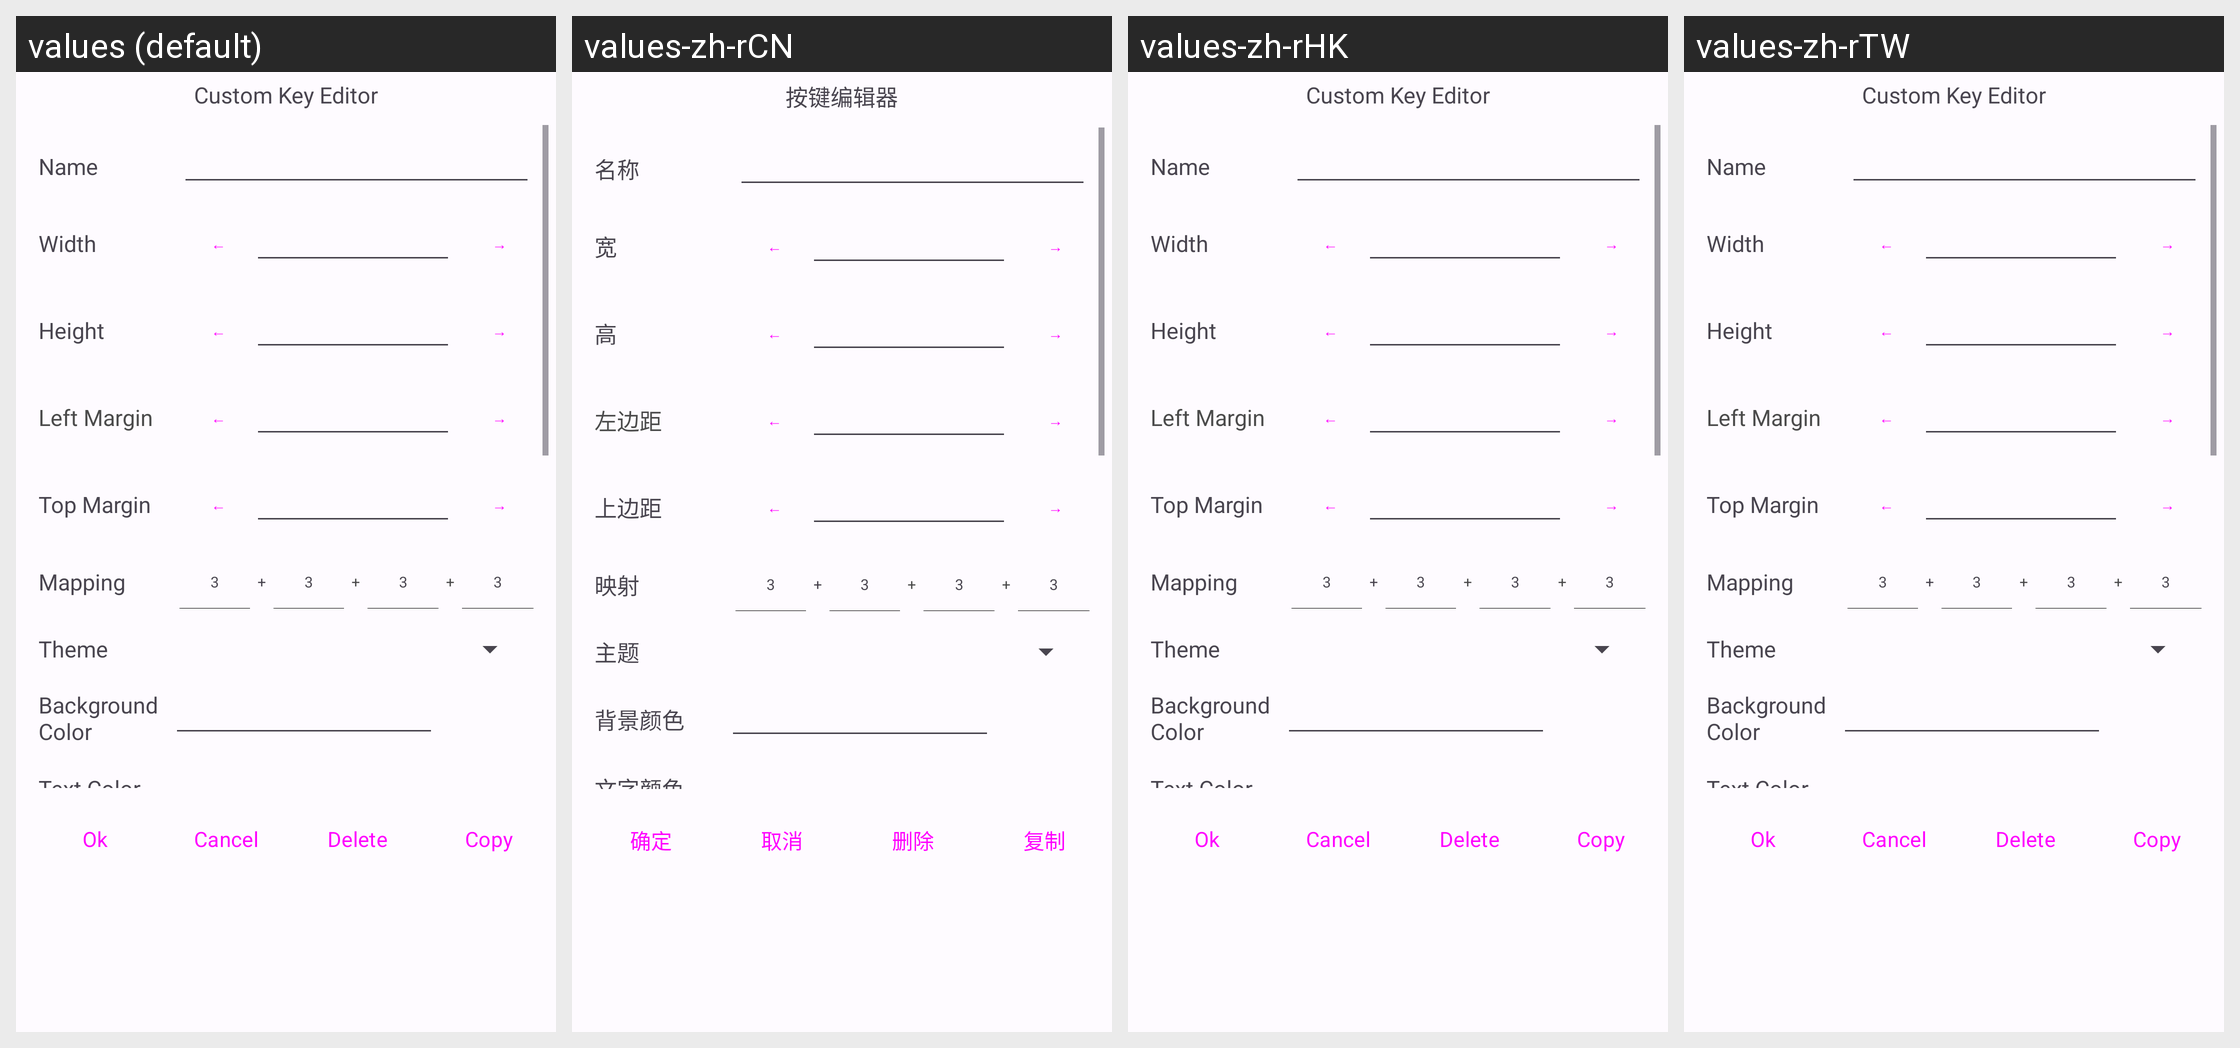

For this localized Android screen grid, give each drawn string resource with its value in every locale shown.
Android screen res/layout/dialog_gamebutton_config.xml rendered under 4 locales, left to right: values (default), values-zh-rCN, values-zh-rHK, values-zh-rTW. Device: Nexus 5 (rendered at 1080×1920; each locale shown at half size, 540×960, under a caption strip naming it); theme Theme.H2CO3.
Strings drawn on this screen, with the default value and each locale's value (text and hints the layout hard-codes, and strings that could not be matched under every locale, appear in the picture but are not listed):

title_custom_button_editor
  values: Custom Key Editor
  values-zh-rCN: 按键编辑器
  values-zh-rHK: Custom Key Editor  [not translated; the default value is used]
  values-zh-rTW: Custom Key Editor  [not translated; the default value is used]

title_name
  values: Name
  values-zh-rCN: 名称
  values-zh-rHK: Name  [not translated; the default value is used]
  values-zh-rTW: Name  [not translated; the default value is used]

title_width
  values: Width
  values-zh-rCN: 宽
  values-zh-rHK: Width  [not translated; the default value is used]
  values-zh-rTW: Width  [not translated; the default value is used]

title_point_left
  values: ←
  values-zh-rCN: ←  [not translated; the default value is used]
  values-zh-rHK: ←  [not translated; the default value is used]
  values-zh-rTW: ←  [not translated; the default value is used]

title_point_right
  values: →
  values-zh-rCN: →  [not translated; the default value is used]
  values-zh-rHK: →  [not translated; the default value is used]
  values-zh-rTW: →  [not translated; the default value is used]

title_height
  values: Height
  values-zh-rCN: 高
  values-zh-rHK: Height  [not translated; the default value is used]
  values-zh-rTW: Height  [not translated; the default value is used]

title_margin_left
  values: Left Margin
  values-zh-rCN: 左边距
  values-zh-rHK: Left Margin  [not translated; the default value is used]
  values-zh-rTW: Left Margin  [not translated; the default value is used]

title_margin_top
  values: Top Margin
  values-zh-rCN: 上边距
  values-zh-rHK: Top Margin  [not translated; the default value is used]
  values-zh-rTW: Top Margin  [not translated; the default value is used]

title_mapping
  values: Mapping
  values-zh-rCN: 映射
  values-zh-rHK: Mapping  [not translated; the default value is used]
  values-zh-rTW: Mapping  [not translated; the default value is used]

title_theme
  values: Theme
  values-zh-rCN: 主题
  values-zh-rHK: Theme  [not translated; the default value is used]
  values-zh-rTW: Theme  [not translated; the default value is used]

title_back_color
  values: Background Color
  values-zh-rCN: 背景颜色
  values-zh-rHK: Background Color  [not translated; the default value is used]
  values-zh-rTW: Background Color  [not translated; the default value is used]

title_text_color
  values: Text Color
  values-zh-rCN: 文字颜色
  values-zh-rHK: Text Color  [not translated; the default value is used]
  values-zh-rTW: Text Color  [not translated; the default value is used]

title_ok
  values: Ok
  values-zh-rCN: 确定
  values-zh-rHK: Ok  [not translated; the default value is used]
  values-zh-rTW: Ok  [not translated; the default value is used]

title_cancel
  values: Cancel
  values-zh-rCN: 取消
  values-zh-rHK: Cancel  [not translated; the default value is used]
  values-zh-rTW: Cancel  [not translated; the default value is used]

title_delete
  values: Delete
  values-zh-rCN: 删除
  values-zh-rHK: Delete  [not translated; the default value is used]
  values-zh-rTW: Delete  [not translated; the default value is used]

title_copy
  values: Copy
  values-zh-rCN: 复制
  values-zh-rHK: Copy  [not translated; the default value is used]
  values-zh-rTW: Copy  [not translated; the default value is used]
